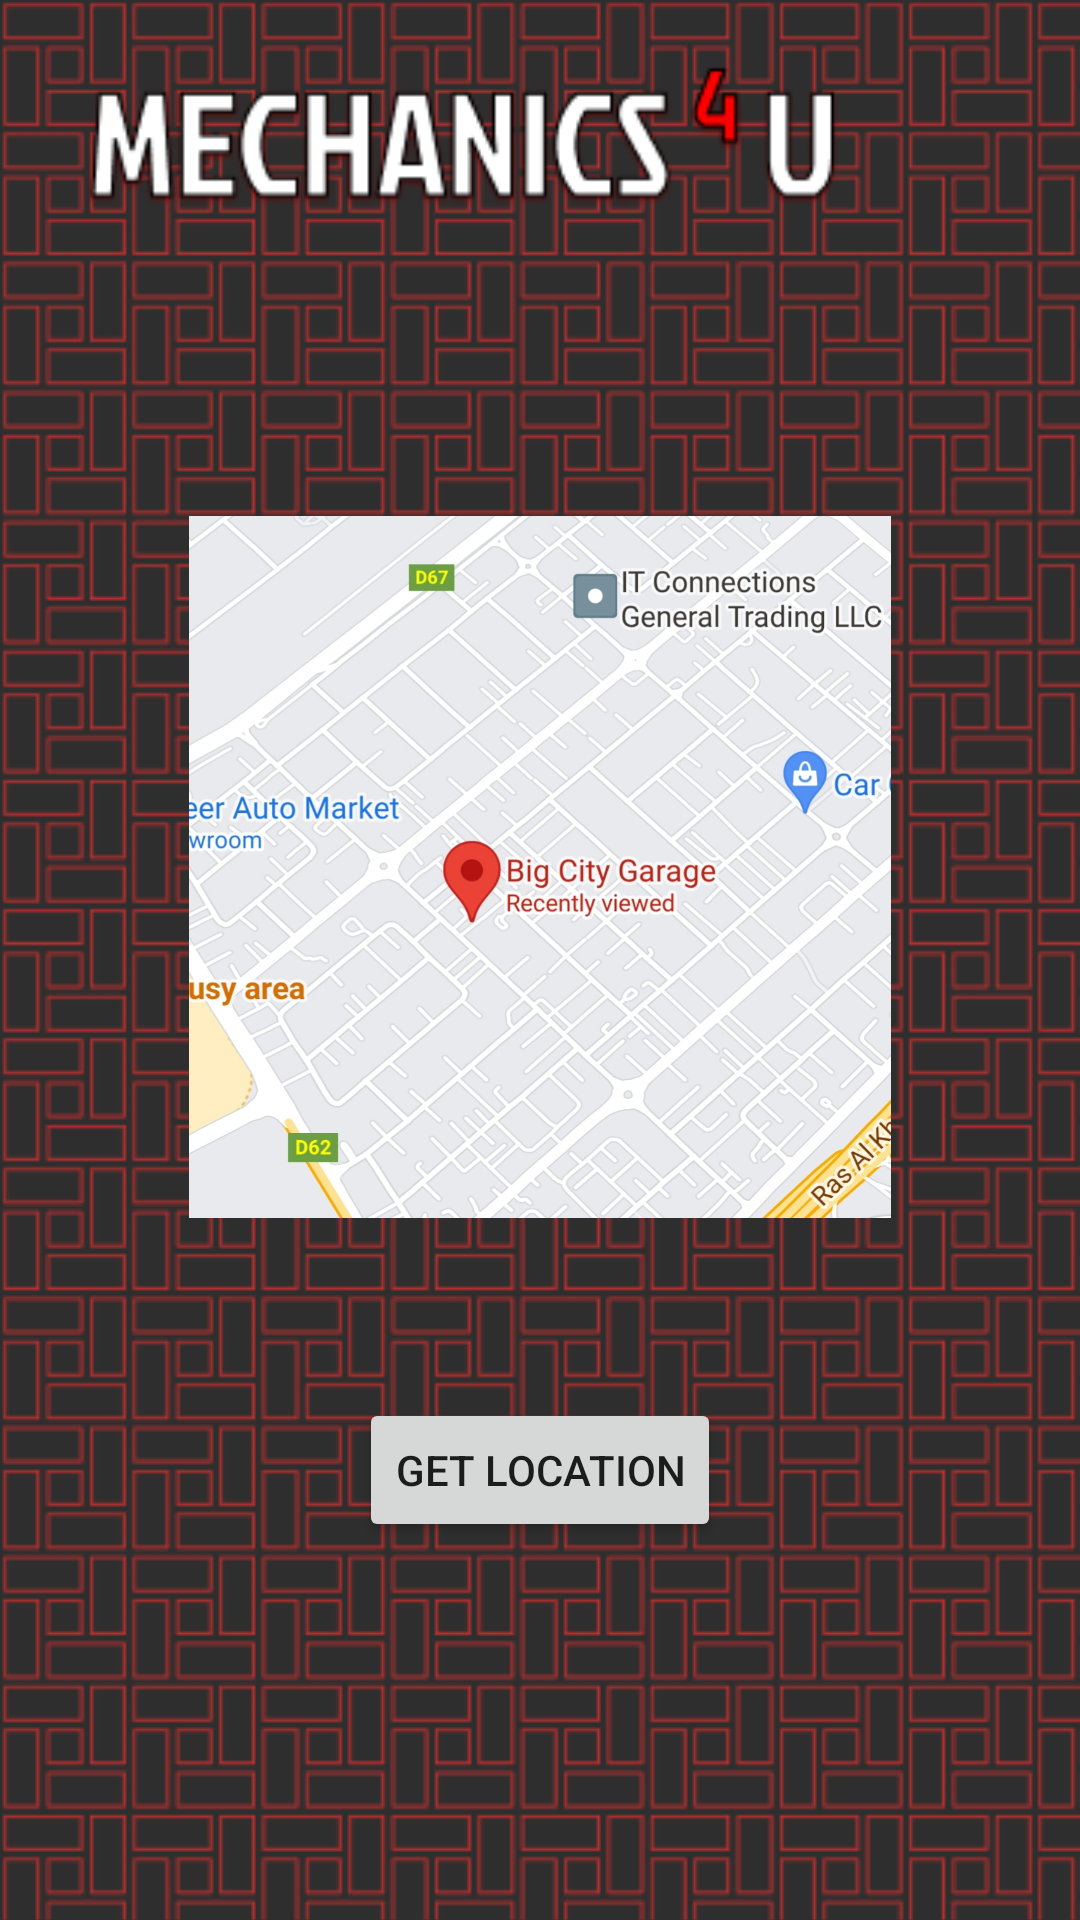

Android layout source for this screen:
<!-- AndroidManifest.xml: application theme Theme.Assessment2App2 -->
<!-- res/layout/activity_big_city_garage.xml -->
<?xml version="1.0" encoding="utf-8"?>
<androidx.constraintlayout.widget.ConstraintLayout xmlns:android="http://schemas.android.com/apk/res/android"
    xmlns:app="http://schemas.android.com/apk/res-auto"
    xmlns:tools="http://schemas.android.com/tools"
    android:layout_width="fill_parent"
    android:layout_height="fill_parent"
    android:background="@drawable/background"
    android:tileMode="repeat"
    tools:context=".BigCityGarage">

    <ImageView
        android:id="@+id/imageView"
        android:layout_width="251dp"
        android:layout_height="58dp"
        android:layout_marginTop="16dp"
        android:layout_marginEnd="80dp"
        app:layout_constraintEnd_toEndOf="parent"
        app:layout_constraintTop_toTopOf="parent"
        app:srcCompat="@drawable/title" />

    <ImageView
        android:id="@+id/imageView2"
        android:layout_width="0dp"
        android:layout_height="0dp"
        android:layout_marginStart="1dp"
        android:layout_marginTop="172dp"
        android:layout_marginEnd="1dp"
        android:layout_marginBottom="60dp"
        app:layout_constraintBottom_toTopOf="@+id/button_link"
        app:layout_constraintEnd_toEndOf="parent"
        app:layout_constraintStart_toStartOf="parent"
        app:layout_constraintTop_toTopOf="parent"
        app:srcCompat="@drawable/map1" />

    <Button
        android:id="@+id/button_link"
        android:layout_width="wrap_content"
        android:layout_height="wrap_content"
        android:layout_marginBottom="126dp"
        android:text="Get Location"
        app:layout_constraintBottom_toBottomOf="parent"
        app:layout_constraintEnd_toEndOf="parent"
        app:layout_constraintStart_toStartOf="parent"
        app:layout_constraintTop_toBottomOf="@+id/imageView2" />


</androidx.constraintlayout.widget.ConstraintLayout>
<!-- resources referenced by this layout -->
<resources>
  <!-- drawable background (drawable) -->
  <?xml version="1.0" encoding="utf-8"?>
  <bitmap xmlns:android="http://schemas.android.com/apk/res/android"
      android:src="@drawable/screen"
      android:tileMode="repeat" />
  <!-- drawable map1: jpeg bitmap (drawable, 513678 bytes) -->
  <!-- drawable title: png bitmap (drawable, 11487 bytes) -->
  <style name="Theme.Assessment2App2" parent="Theme.MaterialComponents.DayNight.DarkActionBar">
          
          <item name="colorPrimary">@color/black</item>
          <item name="colorPrimaryVariant">@color/black</item>
          <item name="colorOnPrimary">@color/white</item>
          
          <item name="colorSecondary">@color/teal_200</item>
          <item name="colorSecondaryVariant">@color/teal_700</item>
          <item name="colorOnSecondary">@color/black</item>
          
          <item name="android:statusBarColor">?attr/colorPrimaryVariant</item>
          
          <item name="android:navigationBarColor">@color/CRed</item>
      </style>
  <!-- drawable screen: png bitmap (drawable, 61504 bytes) -->
  <color name="black">#FF000000</color>
  <color name="white">#FFFFFFFF</color>
  <color name="teal_200">#FF03DAC5</color>
  <color name="teal_700">#FF018786</color>
  <color name="CRed">#BE0000</color>
</resources>
